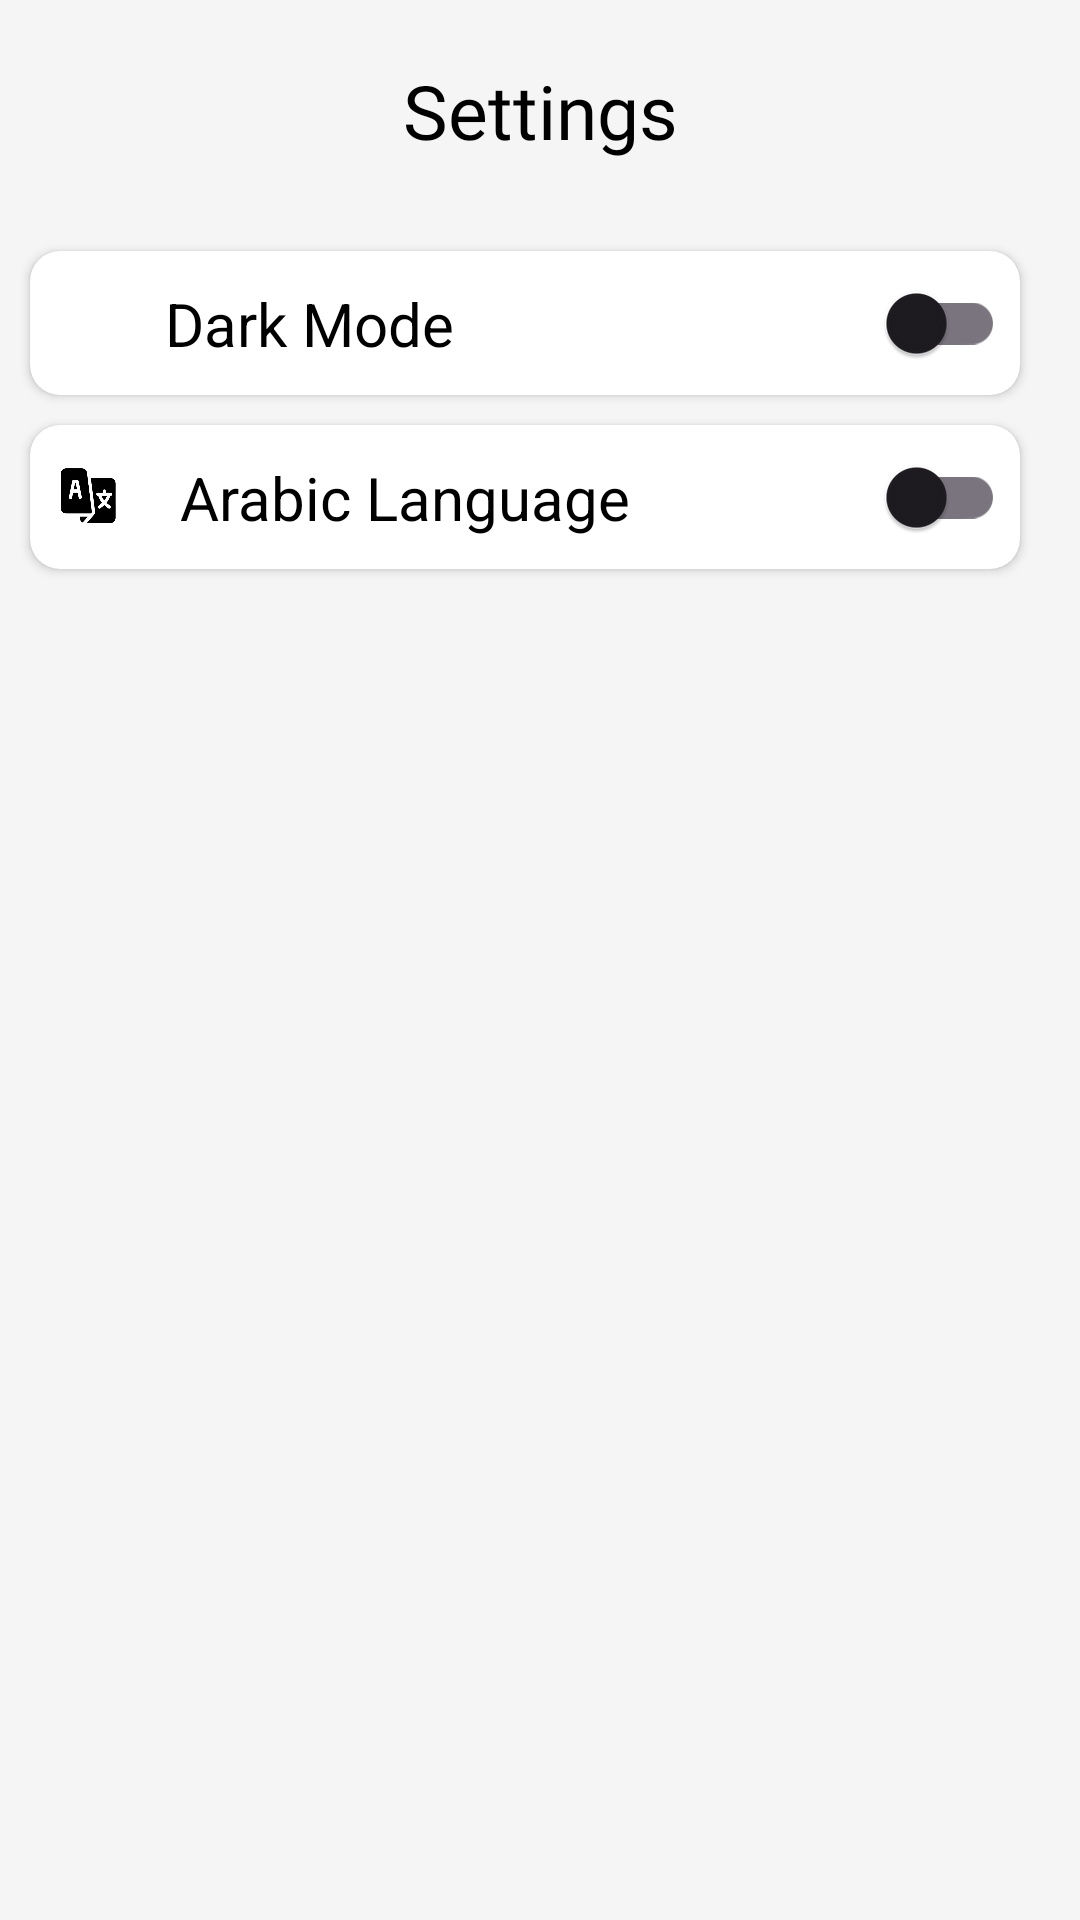

This screen was rendered from an Android layout file. Write that file and the resources it references.
<!-- AndroidManifest.xml: application theme Base.Theme.BlureAgency -->
<!-- res/layout/fragment_setting.xml -->
<?xml version="1.0" encoding="utf-8"?>
<androidx.constraintlayout.widget.ConstraintLayout
    xmlns:android="http://schemas.android.com/apk/res/android"
    xmlns:tools="http://schemas.android.com/tools"
    xmlns:app="http://schemas.android.com/apk/res-auto"
    android:layout_width="match_parent"
    android:layout_height="match_parent"
    style="@style/screen_background"
    android:id="@+id/setting_fragment"
    tools:context=".ui.fragments.user.SettingFragment">


    <TextView
        android:id="@+id/settings_tv"
        android:layout_width="wrap_content"
        android:layout_height="wrap_content"
        android:text="@string/settings"
        style="@style/text_color"
        android:fontFamily="@font/alata"
        app:layout_constraintStart_toStartOf="parent"
        app:layout_constraintEnd_toEndOf="parent"
        app:layout_constraintTop_toTopOf="parent"
        android:textSize="25sp"
        android:layout_marginTop="20dp"
        />
    <androidx.cardview.widget.CardView
        android:id="@+id/darkMode"
        android:layout_width="match_parent"
        android:layout_height="48dp"
        app:cardCornerRadius="10dp"
        android:layout_marginEnd="20dp"
        app:layout_constraintStart_toStartOf="parent"
        app:layout_constraintTop_toBottomOf="@id/settings_tv"
        android:layout_marginStart="10dp"
        android:layout_marginTop="30dp"
        >


        <androidx.constraintlayout.widget.ConstraintLayout
            android:layout_width="match_parent"
            android:layout_height="match_parent"

            >
            <ImageView
                android:id="@+id/dark_mode_icon"
                android:layout_width="35dp"
                android:layout_height="35dp"
                android:padding="5dp"
                android:src="@drawable/moon_light"
                app:layout_constraintStart_toStartOf="parent"
                app:layout_constraintTop_toTopOf="parent"
                app:layout_constraintBottom_toBottomOf="parent"
                android:layout_marginStart="5dp"
                />
            <TextView
                android:layout_width="wrap_content"
                android:layout_height="wrap_content"
                android:text="@string/dark_mode"
                android:textSize="20dp"
                style="@style/text_color"
                android:layout_marginStart="5dp"
                app:layout_constraintStart_toEndOf="@id/dark_mode_icon"
                app:layout_constraintTop_toTopOf="parent"
                app:layout_constraintBottom_toBottomOf="parent"
                android:layout_gravity="center_vertical"
                />
            <com.google.android.material.switchmaterial.SwitchMaterial
                android:id="@+id/dark_mode_toggle_btn"
                android:layout_width="wrap_content"
                android:layout_height="wrap_content"
                app:layout_constraintEnd_toEndOf="parent"
                app:layout_constraintTop_toTopOf="parent"
                app:layout_constraintBottom_toBottomOf="parent"
                android:layout_marginEnd="5dp"
                />
        </androidx.constraintlayout.widget.ConstraintLayout>
    </androidx.cardview.widget.CardView>

    <androidx.cardview.widget.CardView
        android:id="@+id/arabic_language"
        android:layout_width="match_parent"
        android:layout_height="48dp"
        app:cardCornerRadius="10dp"
        style="@style/home_cards_background"
        android:layout_marginEnd="20dp"
        app:layout_constraintStart_toStartOf="parent"
        app:layout_constraintTop_toBottomOf="@id/darkMode"
        android:layout_marginStart="10dp"
        android:layout_marginTop="10dp"
        >

        <androidx.constraintlayout.widget.ConstraintLayout
            android:layout_width="match_parent"
            android:layout_height="match_parent">
            <ImageView
                android:id="@+id/language"
                android:layout_width="35dp"
                android:layout_height="35dp"
                android:layout_marginStart="5dp"
                android:padding="2dp"
                style="@style/icon_language"
                android:scaleType="centerCrop"
                app:layout_constraintBottom_toBottomOf="parent"
                app:layout_constraintStart_toStartOf="parent"
                app:layout_constraintTop_toTopOf="parent" />

            <TextView
                android:layout_width="wrap_content"
                android:layout_height="wrap_content"
                android:layout_gravity="center_vertical"
                android:layout_marginStart="10dp"
                android:text="@string/arabic_language"
                android:textSize="20dp"
                style="@style/text_color"
                app:layout_constraintBottom_toBottomOf="parent"
                app:layout_constraintStart_toEndOf="@id/language"
                app:layout_constraintTop_toTopOf="parent" />
            <com.google.android.material.switchmaterial.SwitchMaterial
                android:id="@+id/arabic_language_toggle_btn"
                android:layout_width="wrap_content"
                android:layout_height="wrap_content"
                app:layout_constraintEnd_toEndOf="parent"
                app:layout_constraintTop_toTopOf="parent"
                app:layout_constraintBottom_toBottomOf="parent"
                android:layout_marginEnd="5dp"
                />

        </androidx.constraintlayout.widget.ConstraintLayout>
    </androidx.cardview.widget.CardView>

</androidx.constraintlayout.widget.ConstraintLayout>
<!-- resources referenced by this layout -->
<resources>
  <string name="arabic_language">Arabic Language</string>
  <string name="dark_mode">Dark Mode</string>
  <string name="settings">Settings</string>
  <style name="home_cards_background"><item name="android:background">@color/white</item></style>
  <style name="icon_language"><item name="android:src">@drawable/language_light</item></style>
  <style name="screen_background"><item name="android:background">@color/white_smoke</item></style>
  <style name="text_color"><item name="android:textColor">@color/black</item></style>
  <style name="Base.Theme.BlureAgency" parent="Theme.Material3.DayNight.NoActionBar">
          
          <item name="colorPrimary">@color/silver</item>
          <item name="colorPrimaryDark">@color/dark_gray</item>
          <item name="colorPrimaryVariant">@color/dark_gray</item>
  
          <item name="android:windowIsTranslucent">true</item>
  
      </style>
  <color name="white">#FFFFFFFF</color>
  <!-- drawable language_light: png bitmap (drawable, 32823 bytes) -->
  <color name="white_smoke">#f5f5f5</color>
  <color name="black">#FF000000</color>
  <color name="silver">#c0c0c0</color>
  <color name="dark_gray">#555555</color>
</resources>
